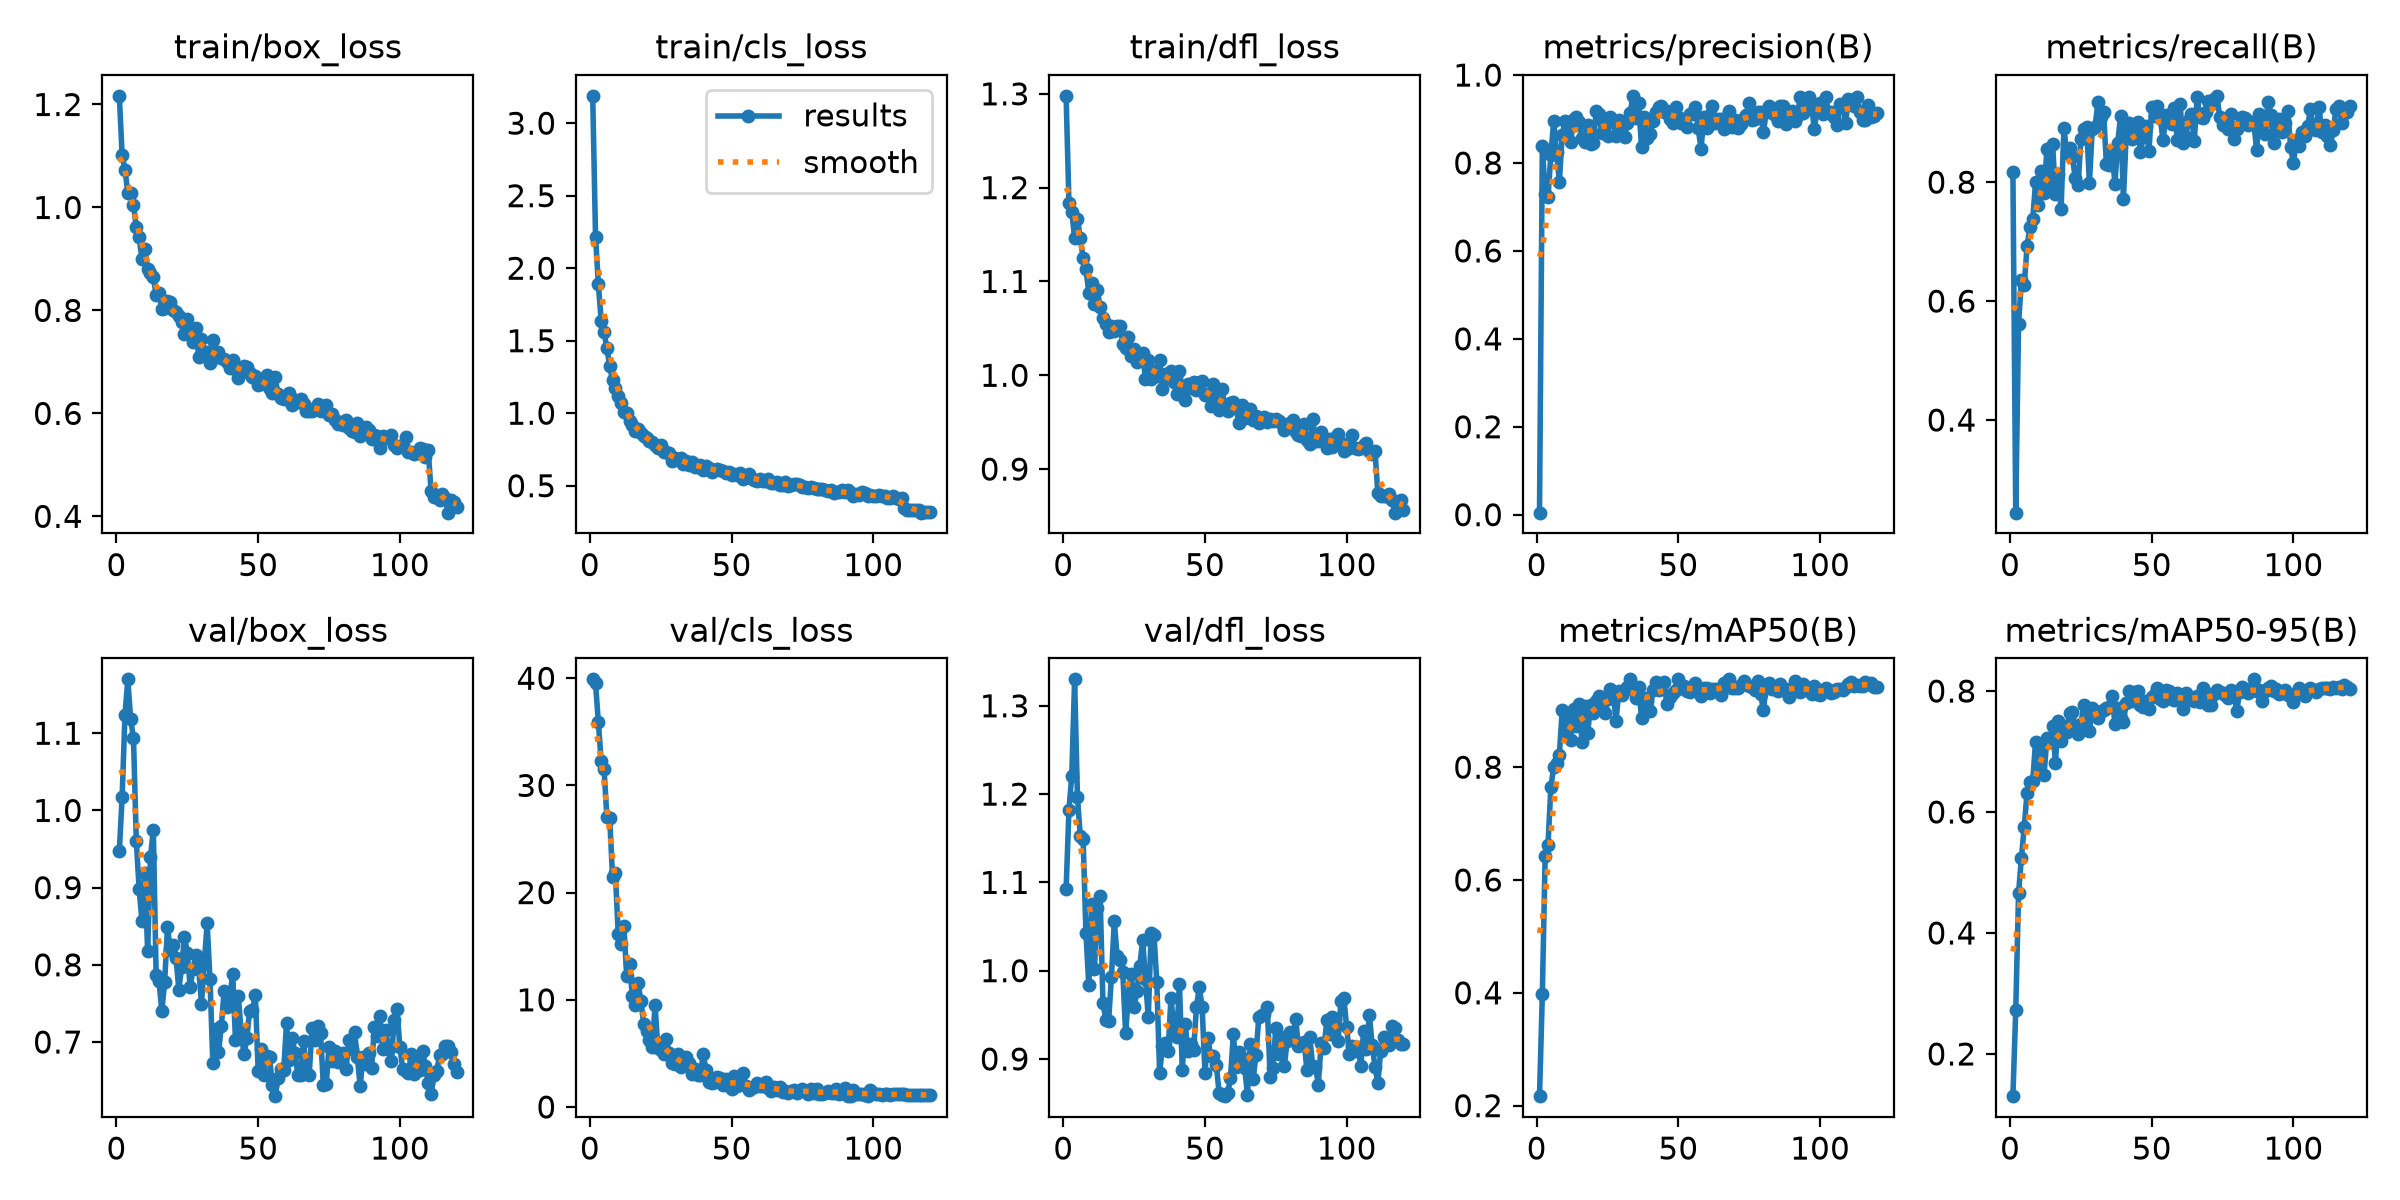

Data behind this chart, as committed beside it:
epoch, time, train/box_loss, train/cls_loss, train/dfl_loss, metrics/precision(B), metrics/recall(B), metrics/mAP50(B), metrics/mAP50-95(B), val/box_loss, val/cls_loss, val/dfl_loss, lr/pg0, lr/pg1, lr/pg2
1, 7.25, 1.217, 3.188, 1.298, 0.00462, 0.817, 0.2168, 0.1302, 0.9469, 39.9, 1.092, 0.0002873, 0.0002873, 0.0002873
2, 13.18, 1.101, 2.217, 1.184, 0.8385, 0.2442, 0.398, 0.2722, 1.018, 39.53, 1.182, 0.0005777, 0.0005777, 0.0005777
3, 18.98, 1.073, 1.888, 1.175, 0.7288, 0.5623, 0.6432, 0.466, 1.124, 35.88, 1.221, 0.0008638, 0.0008638, 0.0008638
4, 24.88, 1.029, 1.638, 1.146, 0.722, 0.6352, 0.6622, 0.524, 1.17, 32.25, 1.33, 0.0008645, 0.0008645, 0.0008645
5, 30.76, 1.028, 1.559, 1.167, 0.818, 0.6263, 0.7641, 0.5759, 1.119, 31.54, 1.197, 0.000858, 0.000858, 0.000858
6, 36.43, 1.004, 1.45, 1.146, 0.8948, 0.6926, 0.8003, 0.6321, 1.094, 27.05, 1.152, 0.0008514, 0.0008514, 0.0008514
7, 42.05, 0.9611, 1.323, 1.125, 0.8242, 0.7253, 0.8077, 0.6496, 0.9602, 26.93, 1.15, 0.0008449, 0.0008449, 0.0008449
8, 47.72, 0.9424, 1.226, 1.113, 0.7577, 0.7386, 0.8215, 0.651, 0.8981, 21.49, 1.043, 0.0008384, 0.0008384, 0.0008384
9, 53.33, 0.8993, 1.173, 1.088, 0.8629, 0.7998, 0.9008, 0.7165, 0.8564, 21.81, 0.9839, 0.0008318, 0.0008318, 0.0008318
10, 58.91, 0.9185, 1.116, 1.099, 0.8955, 0.7622, 0.8585, 0.6685, 0.9188, 16.14, 1.075, 0.0008253, 0.0008253, 0.0008253
11, 64.75, 0.881, 1.071, 1.076, 0.8807, 0.8185, 0.8958, 0.7123, 0.8175, 15.17, 1.001, 0.0008188, 0.0008188, 0.0008188
12, 70.25, 0.8728, 1.01, 1.091, 0.8478, 0.7822, 0.8485, 0.6616, 0.9392, 16.87, 1.071, 0.0008123, 0.0008123, 0.0008123
13, 75.83, 0.8652, 1.002, 1.073, 0.9011, 0.8561, 0.9038, 0.7229, 0.9748, 12.21, 1.085, 0.0008057, 0.0008057, 0.0008057
14, 81.4, 0.8297, 0.9461, 1.061, 0.9039, 0.7961, 0.8736, 0.7149, 0.7863, 13.32, 0.9639, 0.0007992, 0.0007992, 0.0007992
15, 86.94, 0.8334, 0.9196, 1.054, 0.8937, 0.8649, 0.9113, 0.7423, 0.7793, 10.38, 0.9445, 0.0007927, 0.0007927, 0.0007927
16, 92.77, 0.8028, 0.8751, 1.046, 0.8572, 0.7793, 0.844, 0.6815, 0.7399, 9.539, 0.9432, 0.0007861, 0.0007861, 0.0007861
17, 98.37, 0.8054, 0.8879, 1.052, 0.8487, 0.8135, 0.9091, 0.7502, 0.7778, 11.61, 0.9933, 0.0007796, 0.0007796, 0.0007796
18, 103.9, 0.8187, 0.864, 1.047, 0.8868, 0.7542, 0.8597, 0.7169, 0.849, 9.901, 1.056, 0.0007731, 0.0007731, 0.0007731
19, 109.5, 0.8164, 0.8418, 1.052, 0.8439, 0.8913, 0.9099, 0.7414, 0.8187, 7.743, 1.016, 0.0007666, 0.0007666, 0.0007666
20, 115.1, 0.8006, 0.8307, 1.053, 0.8451, 0.8489, 0.8962, 0.7326, 0.8261, 7.078, 1.012, 0.00076, 0.00076, 0.00076
21, 120.7, 0.796, 0.8075, 1.033, 0.9178, 0.8573, 0.918, 0.7633, 0.8094, 6.25, 0.9985, 0.0007535, 0.0007535, 0.0007535
22, 126.1, 0.7892, 0.7998, 1.03, 0.9106, 0.8417, 0.9268, 0.7648, 0.768, 5.578, 0.9292, 0.000747, 0.000747, 0.000747
23, 131.7, 0.7777, 0.7793, 1.04, 0.8671, 0.807, 0.9043, 0.7405, 0.7976, 9.48, 0.9724, 0.0007404, 0.0007404, 0.0007404
24, 137.2, 0.754, 0.7633, 1.021, 0.8883, 0.7947, 0.8966, 0.7281, 0.8356, 5.486, 0.9967, 0.0007339, 0.0007339, 0.0007339
25, 142.8, 0.7841, 0.7778, 1.028, 0.8623, 0.8727, 0.9201, 0.7455, 0.8155, 5.329, 0.9585, 0.0007274, 0.0007274, 0.0007274
26, 148.2, 0.754, 0.7301, 1.014, 0.9053, 0.8889, 0.9389, 0.7776, 0.7714, 4.985, 0.9774, 0.0007209, 0.0007209, 0.0007209
27, 153.9, 0.7388, 0.7302, 1.017, 0.8934, 0.8934, 0.9336, 0.7592, 0.7941, 6.338, 1.005, 0.0007143, 0.0007143, 0.0007143
28, 159.5, 0.7658, 0.7226, 1.023, 0.8603, 0.799, 0.8821, 0.7346, 0.813, 5.011, 1.035, 0.0007078, 0.0007078, 0.0007078
29, 165.1, 0.7103, 0.6701, 0.9965, 0.8982, 0.8893, 0.9356, 0.772, 0.7952, 4.139, 0.9908, 0.0007013, 0.0007013, 0.0007013
30, 170.7, 0.7439, 0.6938, 1.016, 0.8885, 0.8931, 0.9283, 0.763, 0.7498, 4.009, 0.947, 0.0006947, 0.0006947, 0.0006947
31, 176.1, 0.7201, 0.6759, 0.996, 0.8582, 0.9346, 0.9364, 0.7554, 0.8031, 4.92, 1.043, 0.0006882, 0.0006882, 0.0006882
32, 181.7, 0.7189, 0.692, 1.005, 0.8905, 0.9101, 0.9425, 0.7668, 0.8539, 3.726, 1.041, 0.0006817, 0.0006817, 0.0006817
33, 187.2, 0.6986, 0.6477, 0.999, 0.9144, 0.9175, 0.9557, 0.7688, 0.7811, 4.198, 0.9876, 0.0006752, 0.0006752, 0.0006752
34, 192.9, 0.7426, 0.6698, 1.016, 0.9528, 0.8299, 0.9393, 0.7721, 0.6734, 4.646, 0.884, 0.0006686, 0.0006686, 0.0006686
35, 198.4, 0.7102, 0.6403, 0.9855, 0.9027, 0.8286, 0.9233, 0.7733, 0.7172, 4.061, 0.9147, 0.0006621, 0.0006621, 0.0006621
36, 204, 0.72, 0.6605, 1.002, 0.9359, 0.8505, 0.9419, 0.7924, 0.6868, 3.113, 0.9183, 0.0006556, 0.0006556, 0.0006556
37, 209.6, 0.7076, 0.6297, 0.9968, 0.8363, 0.7974, 0.8867, 0.7456, 0.7201, 3.552, 0.9092, 0.000649, 0.000649, 0.000649
38, 215.1, 0.7054, 0.6317, 1.005, 0.9039, 0.8666, 0.9231, 0.7726, 0.7664, 2.996, 0.969, 0.0006425, 0.0006425, 0.0006425
39, 220.7, 0.7007, 0.6434, 0.9924, 0.8561, 0.9117, 0.9167, 0.7556, 0.7455, 2.95, 0.9362, 0.000636, 0.000636, 0.000636
40, 226.6, 0.6886, 0.6116, 0.9799, 0.8665, 0.7719, 0.8991, 0.7495, 0.7569, 4.941, 0.9253, 0.0006295, 0.0006295, 0.0006295
41, 232.4, 0.7037, 0.6359, 1.005, 0.8944, 0.8823, 0.9362, 0.7796, 0.7882, 3.424, 0.9848, 0.0006229, 0.0006229, 0.0006229
42, 238.2, 0.686, 0.6251, 0.9858, 0.9167, 0.9001, 0.9509, 0.7997, 0.7021, 2.344, 0.887, 0.0006164, 0.0006164, 0.0006164
43, 243.9, 0.6681, 0.5916, 0.9737, 0.9273, 0.8734, 0.9371, 0.7836, 0.7595, 2.257, 0.9401, 0.0006099, 0.0006099, 0.0006099
44, 249.6, 0.6867, 0.6111, 0.9903, 0.9289, 0.8899, 0.9475, 0.7986, 0.7129, 2.305, 0.9092, 0.0006034, 0.0006034, 0.0006034
45, 255.3, 0.6928, 0.6123, 0.9866, 0.9165, 0.9012, 0.9516, 0.8008, 0.684, 2.781, 0.9173, 0.0005968, 0.0005968, 0.0005968
46, 261.1, 0.6901, 0.6102, 0.9932, 0.919, 0.8506, 0.9115, 0.7763, 0.705, 2.743, 0.9107, 0.0005903, 0.0005903, 0.0005903
47, 266.7, 0.6781, 0.6013, 0.9847, 0.901, 0.8753, 0.9237, 0.7732, 0.74, 2.062, 0.959, 0.0005838, 0.0005838, 0.0005838
48, 272.3, 0.6712, 0.5861, 0.9922, 0.8905, 0.8947, 0.9309, 0.7833, 0.7413, 2.602, 0.9814, 0.0005772, 0.0005772, 0.0005772
49, 277.8, 0.6727, 0.5914, 0.9942, 0.9281, 0.8524, 0.9363, 0.7704, 0.7609, 1.983, 0.9587, 0.0005707, 0.0005707, 0.0005707
50, 283.3, 0.6559, 0.5715, 0.979, 0.9046, 0.9268, 0.9556, 0.7907, 0.6628, 1.638, 0.8844, 0.0005642, 0.0005642, 0.0005642
51, 288.8, 0.6593, 0.5802, 0.9797, 0.8919, 0.9119, 0.9396, 0.7954, 0.6907, 2.848, 0.9236, 0.0005577, 0.0005577, 0.0005577
52, 294.3, 0.6568, 0.5708, 0.9675, 0.8997, 0.9283, 0.944, 0.8046, 0.657, 1.921, 0.9038, 0.0005511, 0.0005511, 0.0005511
53, 299.8, 0.6738, 0.5887, 0.9908, 0.8823, 0.9075, 0.9355, 0.7861, 0.6814, 2.106, 0.9033, 0.0005446, 0.0005446, 0.0005446
54, 305.3, 0.6472, 0.5483, 0.9743, 0.9115, 0.8701, 0.9335, 0.7833, 0.6808, 3.162, 0.8931, 0.0005381, 0.0005381, 0.0005381
55, 310.8, 0.6398, 0.562, 0.9633, 0.9125, 0.9132, 0.9444, 0.8019, 0.6442, 1.95, 0.8617, 0.0005315, 0.0005315, 0.0005315
56, 316.2, 0.6704, 0.5782, 0.9849, 0.9283, 0.9012, 0.9485, 0.8003, 0.6299, 1.612, 0.859, 0.000525, 0.000525, 0.000525
57, 321.7, 0.6372, 0.5547, 0.9662, 0.8791, 0.898, 0.935, 0.7867, 0.6535, 1.788, 0.8579, 0.0005185, 0.0005185, 0.0005185
58, 327.3, 0.6301, 0.5407, 0.9615, 0.8322, 0.9248, 0.926, 0.7845, 0.6655, 1.894, 0.8613, 0.000512, 0.000512, 0.000512
59, 332.8, 0.6285, 0.5354, 0.9708, 0.9037, 0.8706, 0.9395, 0.7971, 0.6633, 2.194, 0.8782, 0.0005054, 0.0005054, 0.0005054
60, 338.3, 0.6271, 0.5477, 0.9718, 0.8789, 0.9315, 0.9399, 0.7913, 0.7241, 1.946, 0.9278, 0.0004989, 0.0004989, 0.0004989
... 60 more rows
